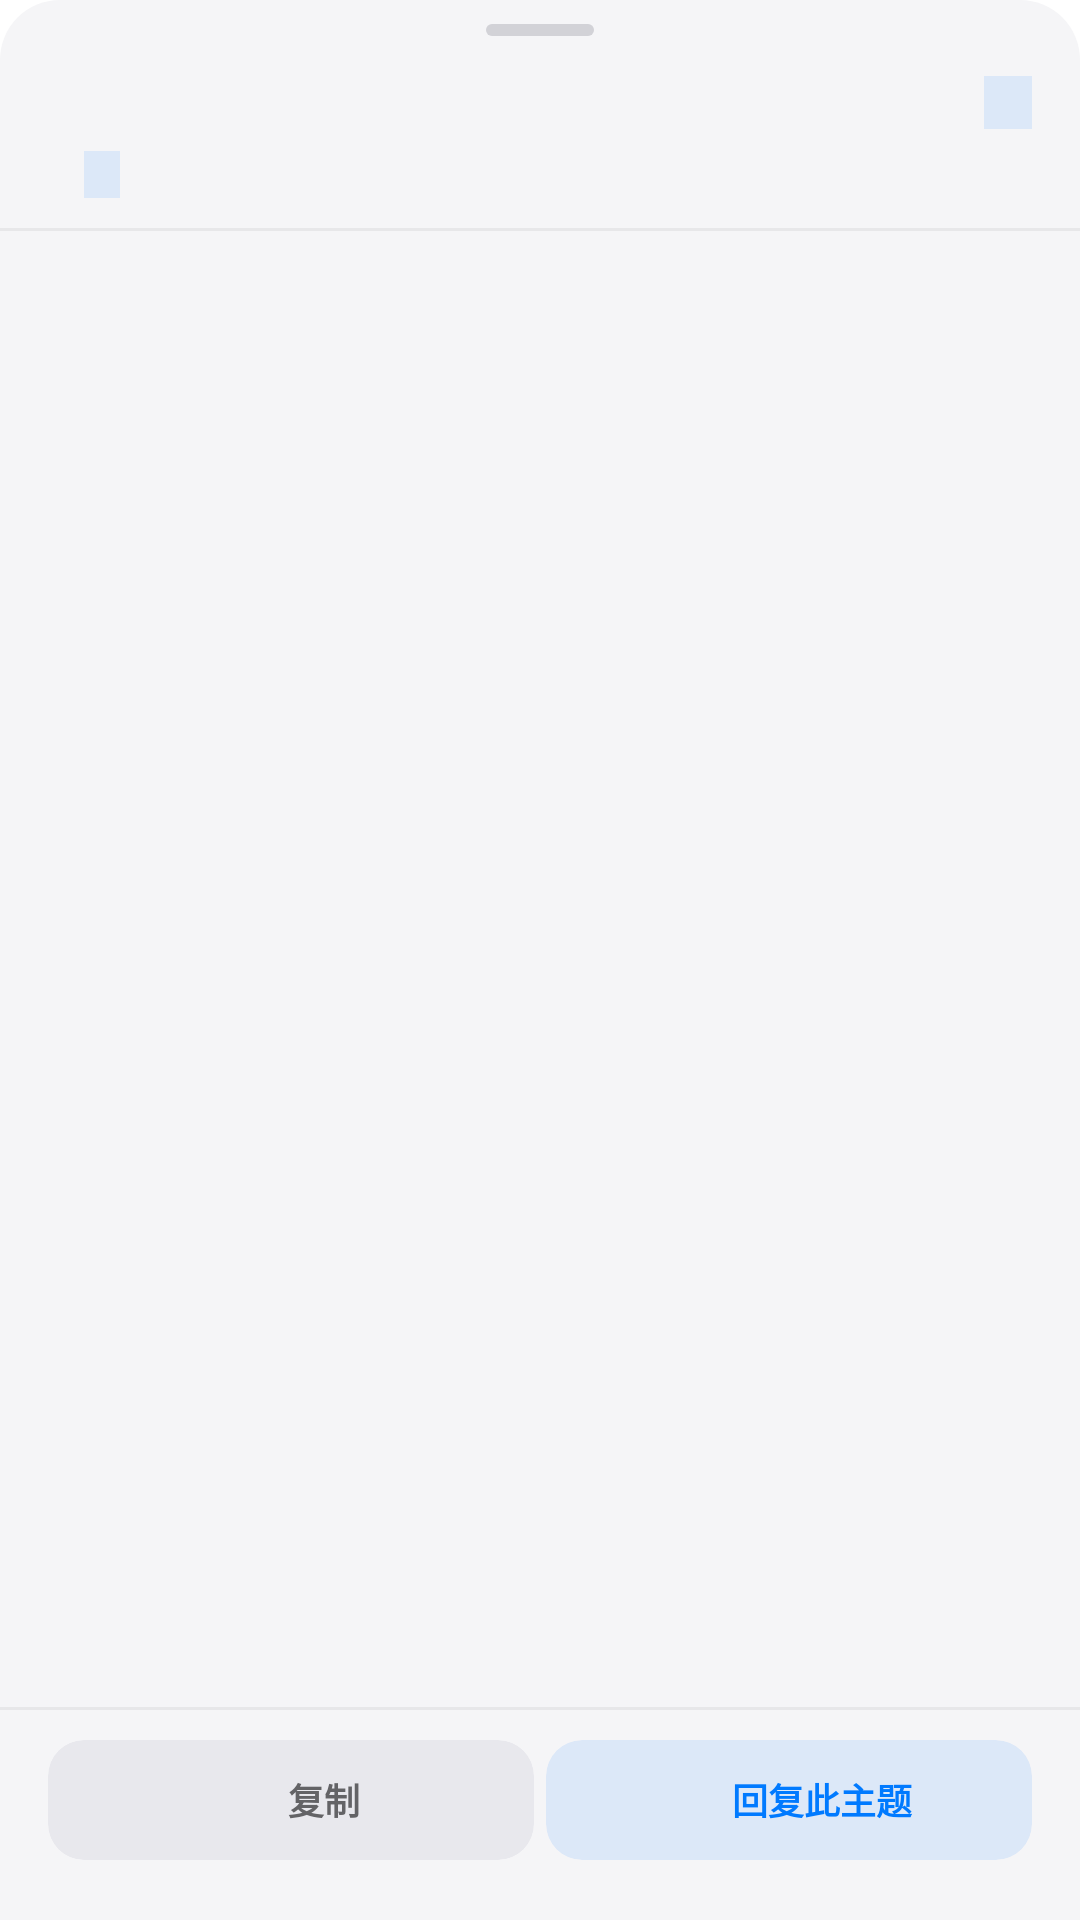

This screen was rendered from an Android layout file. Write that file and the resources it references.
<!-- AndroidManifest.xml: application theme Theme.Notice -->
<!-- res/layout/dialog_message_detail.xml -->
<?xml version="1.0" encoding="utf-8"?>
<LinearLayout xmlns:android="http://schemas.android.com/apk/res/android"
    xmlns:app="http://schemas.android.com/apk/res-auto"
    xmlns:tools="http://schemas.android.com/tools"
    android:layout_width="match_parent"
    android:layout_height="match_parent"
    android:background="@drawable/bg_dialog_topic_picker"
    android:orientation="vertical"
    tools:maxHeight="360dp">

    
    <View
        android:layout_width="36dp"
        android:layout_height="4dp"
        android:layout_gravity="top|center_horizontal"
        android:layout_marginTop="8dp"
        android:background="@drawable/bg_drag_handle" />

    
    <LinearLayout
        android:id="@+id/dialogHeader"
        android:layout_width="match_parent"
        android:layout_height="wrap_content"
        android:orientation="vertical"
        android:paddingHorizontal="16dp"
        android:paddingTop="12dp"
        android:paddingBottom="10dp">

        
        <LinearLayout
            android:layout_width="match_parent"
            android:layout_height="wrap_content"
            android:gravity="center_vertical"
            android:orientation="horizontal">

            <TextView
                android:id="@+id/dialogTitle"
                android:layout_width="0dp"
                android:layout_height="wrap_content"
                android:layout_weight="1"
                android:accessibilityHeading="true"
                android:textColor="@color/text_primary"
                android:textSize="15sp"
                android:textStyle="bold"
                tools:text="签到结果分析" />

            <TextView
                android:id="@+id/dialogSentByMe"
                android:layout_width="wrap_content"
                android:layout_height="wrap_content"
                android:layout_marginStart="8dp"
                android:background="@color/accent_subtle"
                android:paddingStart="8dp"
                android:paddingEnd="8dp"
                android:paddingTop="2dp"
                android:paddingBottom="2dp"
                android:textColor="@color/accent"
                android:textSize="10sp"
                tools:text="incoming" />

        </LinearLayout>

        
        <LinearLayout
            android:layout_width="match_parent"
            android:layout_height="wrap_content"
            android:layout_marginTop="6dp"
            android:gravity="center_vertical"
            android:orientation="horizontal">

            <TextView
                android:id="@+id/dialogTime"
                android:layout_width="wrap_content"
                android:layout_height="wrap_content"
                android:textColor="@color/text_tertiary"
                android:textSize="11sp"
                tools:text="05-07 14:30:22" />

            <TextView
                android:id="@+id/dialogTopic"
                android:layout_width="wrap_content"
                android:layout_height="wrap_content"
                android:layout_marginStart="12dp"
                android:background="@color/accent_subtle"
                android:ellipsize="end"
                android:maxLines="1"
                android:paddingStart="6dp"
                android:paddingEnd="6dp"
                android:paddingTop="1dp"
                android:paddingBottom="1dp"
                android:textColor="@color/accent"
                android:textSize="10sp"
                tools:text="notice/alert" />

        </LinearLayout>

    </LinearLayout>

    
    <View
        android:layout_width="match_parent"
        android:layout_height="1dp"
        android:background="@color/divider" />

    
    <ScrollView
        android:id="@+id/dialogScrollView"
        android:layout_width="match_parent"
        android:layout_height="0dp"
        android:layout_weight="1"
        android:focusable="false"
        android:focusableInTouchMode="false"
        android:nestedScrollingEnabled="false">

        <LinearLayout
            android:id="@+id/dialogContentContainer"
            android:layout_width="match_parent"
            android:layout_height="wrap_content"
            android:orientation="vertical"
            android:paddingHorizontal="16dp"
            android:paddingTop="14dp"
            android:paddingBottom="12dp" />

    </ScrollView>

    
    <View
        android:layout_width="match_parent"
        android:layout_height="1dp"
        android:background="@color/divider" />

    
    <LinearLayout
        android:id="@+id/dialogButtons"
        android:layout_width="match_parent"
        android:layout_height="wrap_content"
        android:gravity="center_vertical"
        android:orientation="horizontal"
        android:paddingStart="16dp"
        android:paddingEnd="16dp"
        android:paddingTop="10dp"
        android:paddingBottom="20dp"
        android:showDividers="middle"
        android:divider="@drawable/bg_button_divider"
        android:dividerPadding="12dp">

        <LinearLayout
            android:id="@+id/btnCopy"
            android:layout_width="0dp"
            android:layout_height="40dp"
            android:layout_weight="1"
            android:background="@drawable/bg_action_button_ripple"
            android:gravity="center_vertical|center_horizontal"
            android:orientation="horizontal"
            android:clipToOutline="true"
            android:clickable="true"
            android:focusable="true">

            <ImageView
                android:layout_width="16dp"
                android:layout_height="16dp"
                android:src="@drawable/ic_content_copy"
                android:contentDescription="@string/message_detail_copy"
                app:tint="@color/text_secondary" />

            <TextView
                android:layout_width="wrap_content"
                android:layout_height="wrap_content"
                android:layout_marginStart="6dp"
                android:text="@string/message_detail_copy"
                android:textColor="@color/text_secondary"
                android:textSize="12sp"
                android:textStyle="bold" />

        </LinearLayout>

        <LinearLayout
            android:id="@+id/btnReplyToTopic"
            android:layout_width="0dp"
            android:layout_height="40dp"
            android:layout_weight="1"
            android:background="@drawable/bg_action_button_primary_ripple"
            android:gravity="center_vertical|center_horizontal"
            android:orientation="horizontal"
            android:clipToOutline="true"
            android:clickable="true"
            android:focusable="true">

            <ImageView
                android:layout_width="16dp"
                android:layout_height="16dp"
                android:src="@drawable/ic_reply"
                android:contentDescription="@string/message_detail_reply_to"
                app:tint="@color/accent" />

            <TextView
                android:layout_width="wrap_content"
                android:layout_height="wrap_content"
                android:layout_marginStart="6dp"
                android:text="@string/message_detail_reply_to"
                android:textColor="@color/accent"
                android:textSize="12sp"
                android:textStyle="bold" />

        </LinearLayout>

    </LinearLayout>

</LinearLayout>
<!-- resources referenced by this layout -->
<resources>
  <color name="accent">#007AFF</color>
  <color name="accent_subtle">#1A007AFF</color>
  <color name="divider">#0F000000</color>
  <color name="text_primary">#1C1C1E</color>
  <color name="text_secondary">#636366</color>
  <color name="text_tertiary">#AEAEB2</color>
  <!-- drawable bg_action_button_primary_ripple (drawable) -->
  <?xml version="1.0" encoding="utf-8"?>
  <ripple xmlns:android="http://schemas.android.com/apk/res/android"
      android:color="#1F000000">
      <item android:id="@android:id/mask">
          <shape android:shape="rectangle">
              <solid android:color="@android:color/white" />
              <corners android:radius="12dp" />
          </shape>
      </item>
      <item>
          <shape android:shape="rectangle">
              <solid android:color="@color/accent_subtle" />
              <corners android:radius="12dp" />
          </shape>
      </item>
  </ripple>
  <!-- drawable bg_action_button_ripple (drawable) -->
  <?xml version="1.0" encoding="utf-8"?>
  <ripple xmlns:android="http://schemas.android.com/apk/res/android"
      android:color="#1F000000">
      <item android:id="@android:id/mask">
          <shape android:shape="rectangle">
              <solid android:color="@android:color/white" />
              <corners android:radius="12dp" />
          </shape>
      </item>
      <item>
          <shape android:shape="rectangle">
              <solid android:color="@color/bg_tertiary" />
              <corners android:radius="12dp" />
          </shape>
      </item>
  </ripple>
  <!-- drawable bg_button_divider (drawable) -->
  <?xml version="1.0" encoding="utf-8"?>
  <inset xmlns:android="http://schemas.android.com/apk/res/android"
      android:insetLeft="0dp"
      android:insetRight="0dp"
      android:insetTop="8dp"
      android:insetBottom="8dp">
      <shape android:shape="rectangle">
          <size android:width="4dp" />
      </shape>
  </inset>
  <!-- drawable bg_dialog_topic_picker (drawable) -->
  <?xml version="1.0" encoding="utf-8"?>
  <shape xmlns:android="http://schemas.android.com/apk/res/android"
      android:shape="rectangle">
      <solid android:color="@color/bg_secondary" />
      <corners
          android:topLeftRadius="20dp"
          android:topRightRadius="20dp"
          android:bottomLeftRadius="0dp"
          android:bottomRightRadius="0dp" />
  </shape>
  <!-- drawable bg_drag_handle (drawable) -->
  <?xml version="1.0" encoding="utf-8"?>
  <shape xmlns:android="http://schemas.android.com/apk/res/android"
      android:shape="rectangle">
      <corners android:radius="2dp" />
      <solid android:color="@color/bg_elevated" />
  </shape>
  <string name="message_detail_copy">复制</string>
  <string name="message_detail_reply_to">回复此主题</string>
  <style name="Theme.Notice" parent="Theme.Material3.DayNight.NoActionBar">
          
          <item name="actionBarSize">48dp</item>
  
          
          <item name="colorPrimary">@color/accent</item>
          <item name="colorPrimaryDark">@color/accent_dim</item>
          <item name="colorOnPrimary">@color/white</item>
  
          
          <item name="colorSecondary">@color/accent</item>
          <item name="colorOnSecondary">@color/white</item>
  
          
          <item name="android:colorBackground">@color/bg_primary</item>
          <item name="colorSurface">@color/bg_secondary</item>
  
          
          <item name="android:statusBarColor">@color/bg_secondary</item>
          <item name="android:navigationBarColor">@color/bg_primary</item>
  
          
          <item name="android:windowLayoutInDisplayCutoutMode">shortEdges</item>
      </style>
  <color name="bg_tertiary">#E8E8ED</color>
  <color name="bg_secondary">#F5F5F7</color>
  <color name="bg_elevated">#D2D2D7</color>
  <color name="accent_dim">#0056CC</color>
  <color name="white">#FFFFFF</color>
  <color name="bg_primary">#FFFFFF</color>
</resources>
